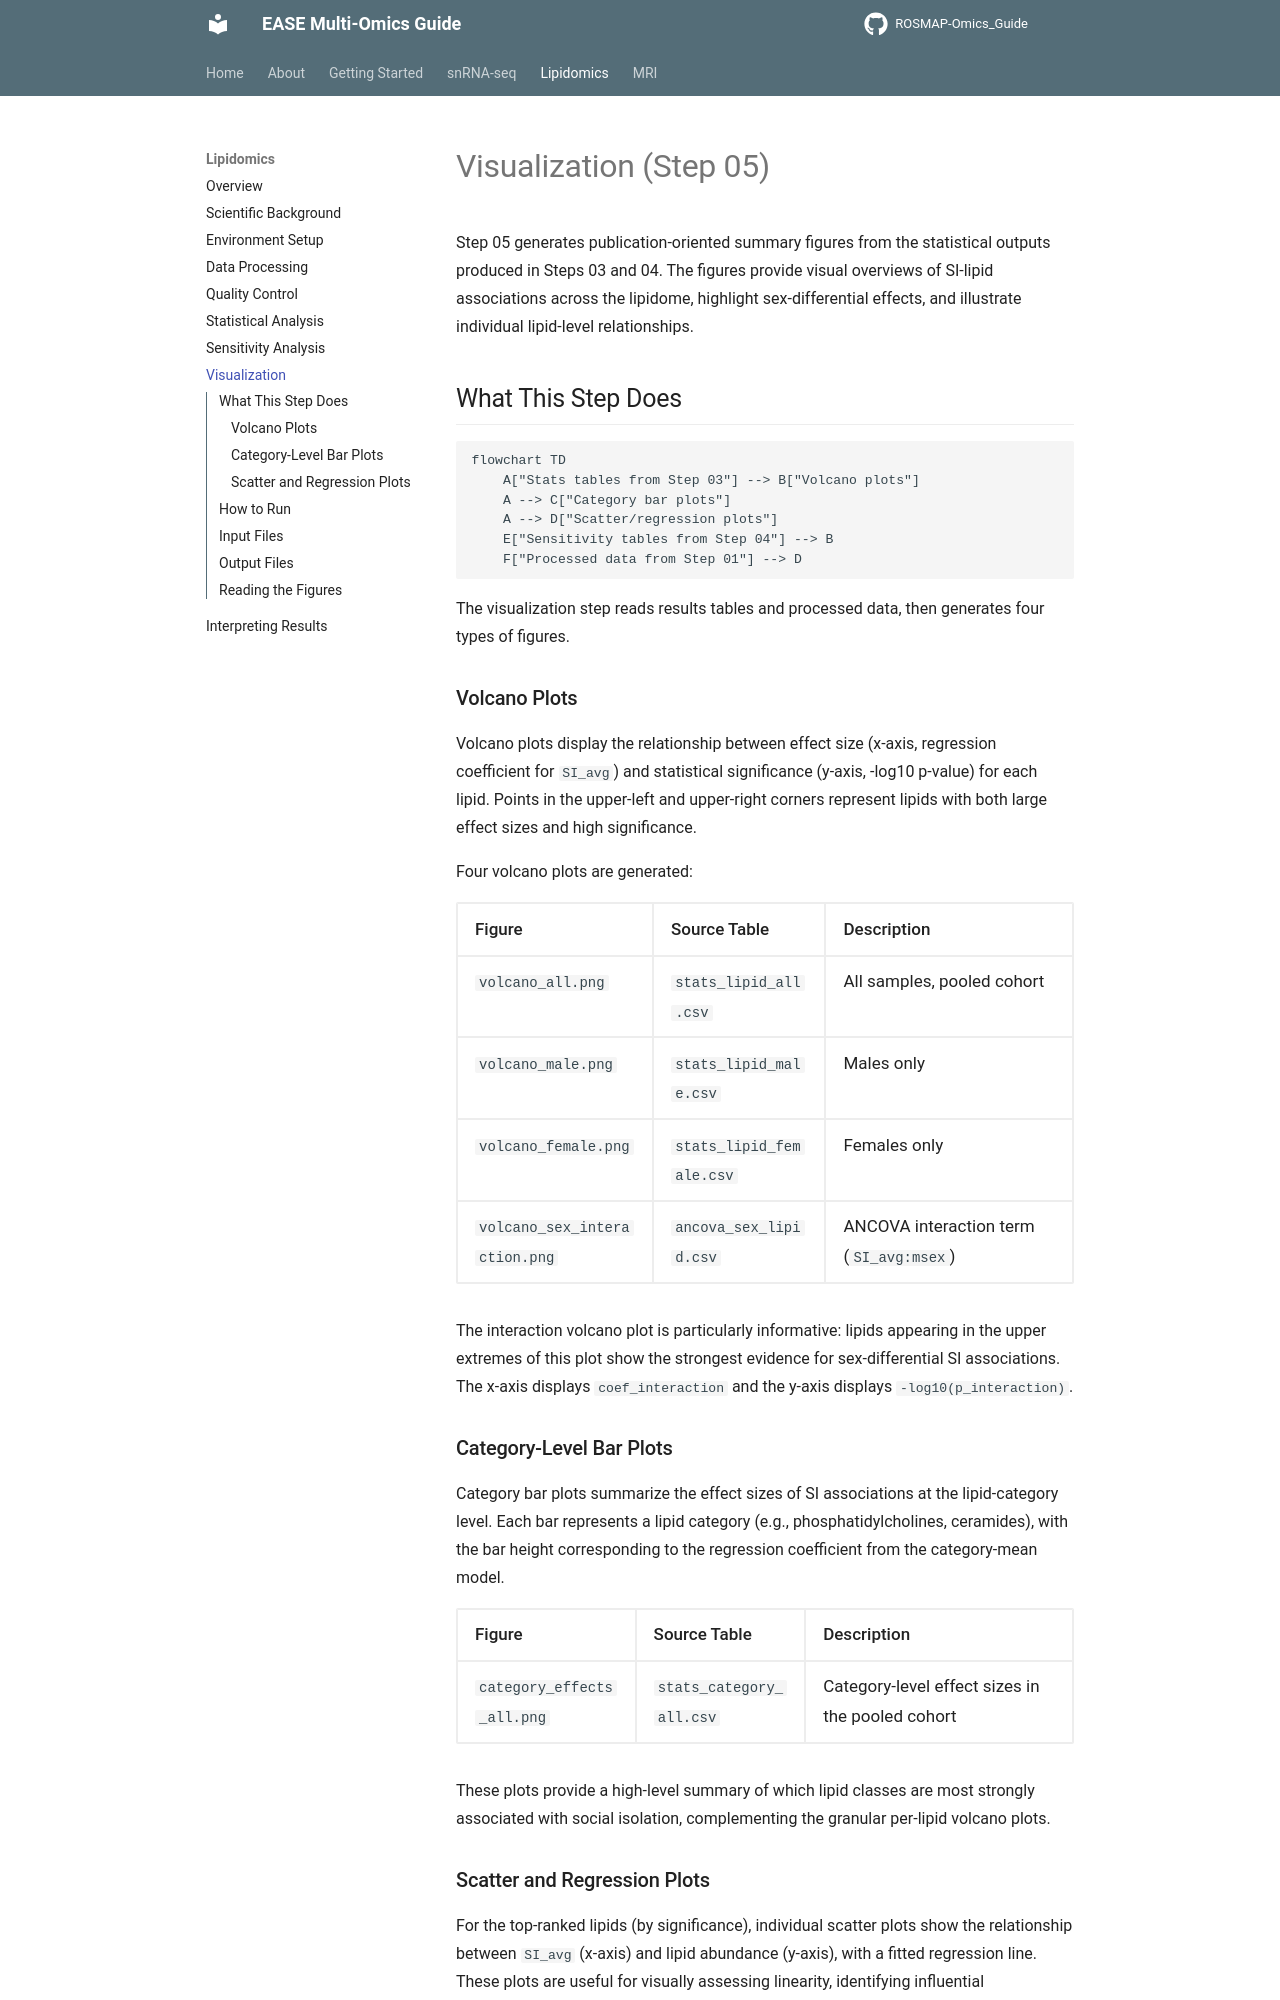

repository: Environmental-And-Social-Epigenetics/ROSMAP-Omics_Guide · page: lipidomics/visualization/index.html · generator: mkdocs

# Visualization (Step 05)

Step 05 generates publication-oriented summary figures from the statistical outputs produced in Steps 03 and 04. The figures provide visual overviews of SI-lipid associations across the lipidome, highlight sex-differential effects, and illustrate individual lipid-level relationships.

## What This Step Does

```mermaid
flowchart TD
    A["Stats tables from Step 03"] --> B["Volcano plots"]
    A --> C["Category bar plots"]
    A --> D["Scatter/regression plots"]
    E["Sensitivity tables from Step 04"] --> B
    F["Processed data from Step 01"] --> D
```

The visualization step reads results tables and processed data, then generates four types of figures.

### Volcano Plots

Volcano plots display the relationship between effect size (x-axis, regression coefficient for `SI_avg`) and statistical significance (y-axis, -log10 p-value) for each lipid. Points in the upper-left and upper-right corners represent lipids with both large effect sizes and high significance.

Four volcano plots are generated:

| Figure | Source Table | Description |
|--------|-------------|-------------|
| `volcano_all.png` | `stats_lipid_all.csv` | All samples, pooled cohort |
| `volcano_male.png` | `stats_lipid_male.csv` | Males only |
| `volcano_female.png` | `stats_lipid_female.csv` | Females only |
| `volcano_sex_interaction.png` | `ancova_sex_lipid.csv` | ANCOVA interaction term (`SI_avg:msex`) |

The interaction volcano plot is particularly informative: lipids appearing in the upper extremes of this plot show the strongest evidence for sex-differential SI associations. The x-axis displays `coef_interaction` and the y-axis displays `-log10(p_interaction)`.

### Category-Level Bar Plots

Category bar plots summarize the effect sizes of SI associations at the lipid-category level. Each bar represents a lipid category (e.g., phosphatidylcholines, ceramides), with the bar height corresponding to the regression coefficient from the category-mean model.

| Figure | Source Table | Description |
|--------|-------------|-------------|
| `category_effects_all.png` | `stats_category_all.csv` | Category-level effect sizes in the pooled cohort |

These plots provide a high-level summary of which lipid classes are most strongly associated with social isolation, complementing the granular per-lipid volcano plots.
